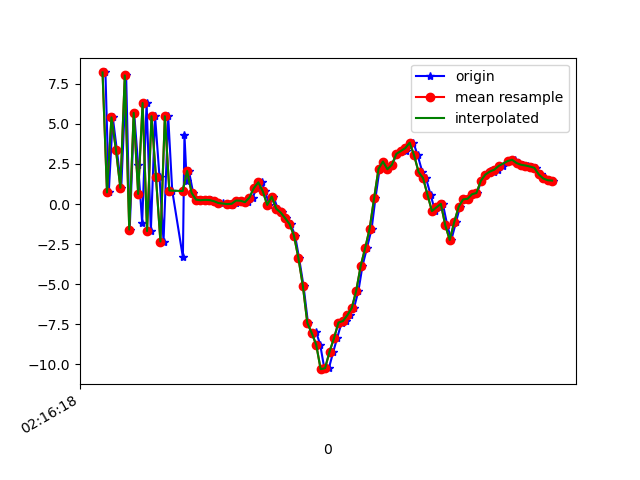

Source data for this figure (header and first rows):
1617848178273, 543821834141800, 8.213845, 2.0172462, -3.367885
1617848178288, 543821853372570, 0.7264, 0.03745, 5.781
1617848178306, 543821872603340, 5.409, 0.6629, -6.574
1617848178324, 543821891834110, 3.402, 0.1463, 9.074
1617848178344, 543821911064880, 1.016, -0.3535, -7.26
1617848178366, 543821930295650, 8.026, 1.028, 6.131
1617848178382, 543821949526420, -1.593, -1.253, -0.01863
1617848178402, 543821968757190, 5.69, 0.05308, -3.574
1617848178420, 543821987987960, 2.432, -1.141, 8.895
1617848178438, 543822007218730, -1.169, -1.692, -6.599
1617848178458, 543822026449500, 6.306, -0.5478, 2.785
1617848178477, 543822045680270, -1.688, -2.3, 4.57
1617848178496, 543822064911040, 5.481, -0.2398, -3.382
1617848178516, 543822084141810, 1.682, -1.534, 7.019
1617848178534, 543822103372580, -2.338, -2.699, -6.478
1617848178555, 543822122603350, 5.482, -0.6059, -3.398
1617848178573, 543822141834120, 0.8436, -1.371, 6.541
1617848178621, 543822161064890, -3.323, -2.269, -6.057
1617848178628, 543822180295660, 4.329, -0.8783, -4.916
1617848178638, 543822199526430, 1.429, -1.118, -4.559
1617848178648, 543822218757200, 2.068, -0.3809, 0.5176
1617848178667, 543822237987970, 0.7052, -0.7299, -1.526
1617848178688, 543822257218740, 0.2735, -0.992, -1.416
1617848178706, 543822276449510, 0.2376, -0.7733, -1.554
1617848178726, 543822295680280, 0.2626, -0.5636, -1.774
1617848178746, 543822314911050, 0.2507, -0.3975, -1.796
1617848178763, 543822334141820, 0.1787, -0.5482, -1.814
1617848178781, 543822353372590, 0.07066, -0.7886, -1.665
1617848178799, 543822372603360, 0.06096, -0.9436, -1.636
1617848178820, 543822391834130, -0.002734, -0.8329, -1.614
1617848178840, 543822411064900, -0.03581, -0.9118, -1.594
1617848178858, 543822430295670, 0.06588, -1.428, -1.12
1617848178876, 543822449526440, 0.2199, -1.524, -0.7839
1617848178899, 543822468757210, 0.2071, -1.488, -0.7278
1617848178915, 543822487987980, 0.1183, -1.539, -0.6074
1617848178934, 543822507218750, 0.4064, -1.408, -0.455
1617848178953, 543822526449520, 1.001, -1.934, 0.3771
1617848178975, 543822545680290, 1.356, -2.26, 1.093
1617848178990, 543822564911060, 0.7968, -2.029, 1.295
1617848179010, 543822584141830, -0.05404, -2.034, 1.375
1617848179028, 543822603372600, 0.4677, -1.932, 1.379
1617848179047, 543822622603370, -0.2871, -2.011, 1.623
1617848179065, 543822641834140, -0.5258, -1.665, 1.818
1617848179085, 543822661064910, -0.872, -1.338, 1.841
1617848179105, 543822680295680, -1.245, -1.027, 1.892
1617848179125, 543822699526450, -1.964, -0.7224, 1.647
1617848179143, 543822718757220, -3.37, -0.4882, 2.39
1617848179163, 543822737987990, -5.102, 1.293, 3.93
1617848179183, 543822757218760, -7.417, 5.048, 5.185
1617848179200, 543822776449530, -8.141, 8.721, 5.617
1617848179219, 543822795680300, -7.959, 8.178, 9.061
1617848179238, 543822814911070, -8.782, 5.414, 9.633
1617848179257, 543822834141840, -10.3, 3.956, 7.971
1617848179277, 543822853372610, -10.24, 4.535, 6.155
1617848179297, 543822872603380, -9.205, 3.696, 4.399
1617848179314, 543822891834150, -8.369, -0.1775, 4.047
1617848179334, 543822911064920, -7.395, -3.022, 3.765
1617848179353, 543822930295690, -7.303, -2.472, 1.174
1617848179371, 543822949526460, -6.936, -1.103, -2.876
1617848179390, 543822968757230, -6.482, 2.5, -7.535
1617848179410, 543822987988000, -5.396, 3.511, -9.16
... 45 more rows
